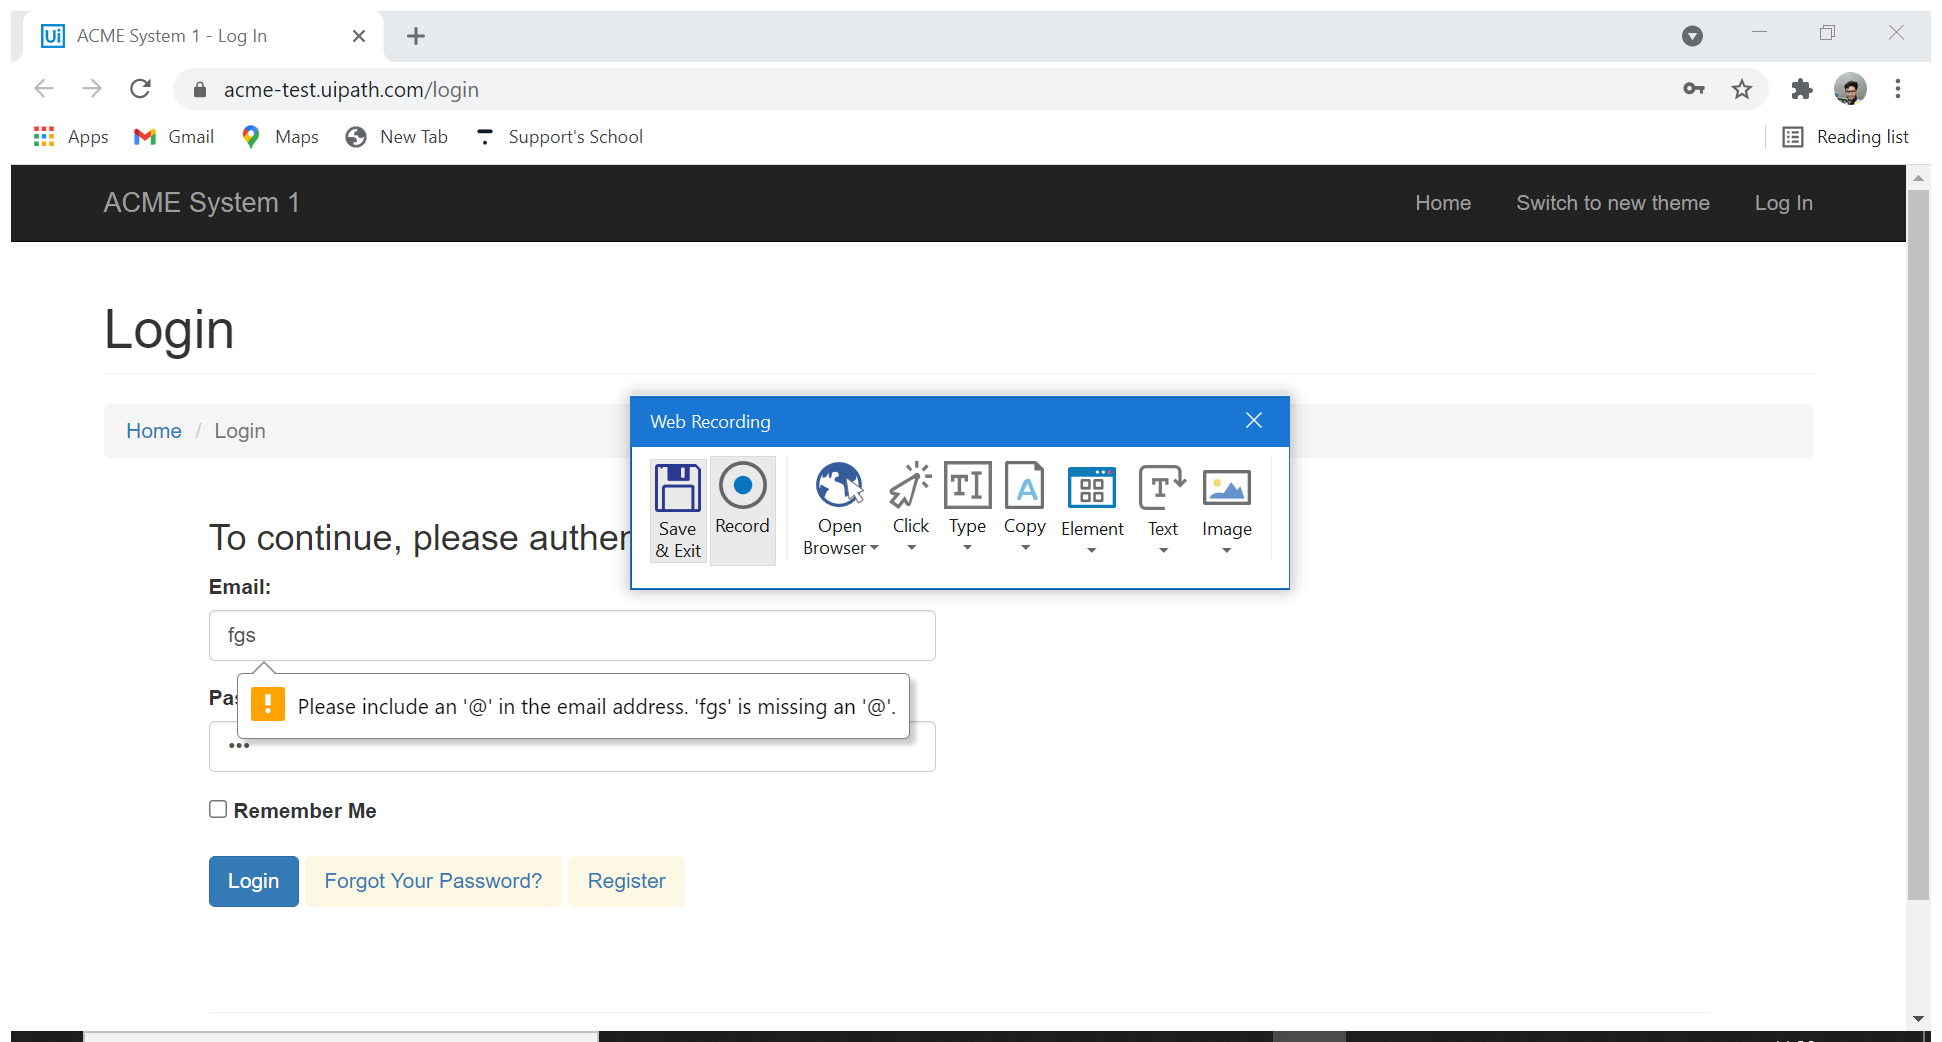
Workflow: Login action

Step 1: Attach Browser 'ACMESyste Page' in window 'ACME System 1 - Log In' (chrome.exe)

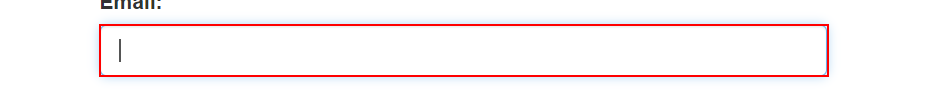
Step 2: type "[email redacted]" into the text box

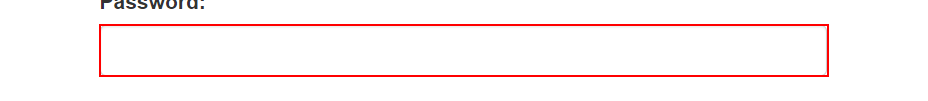
Step 3: type [pw] into the text box